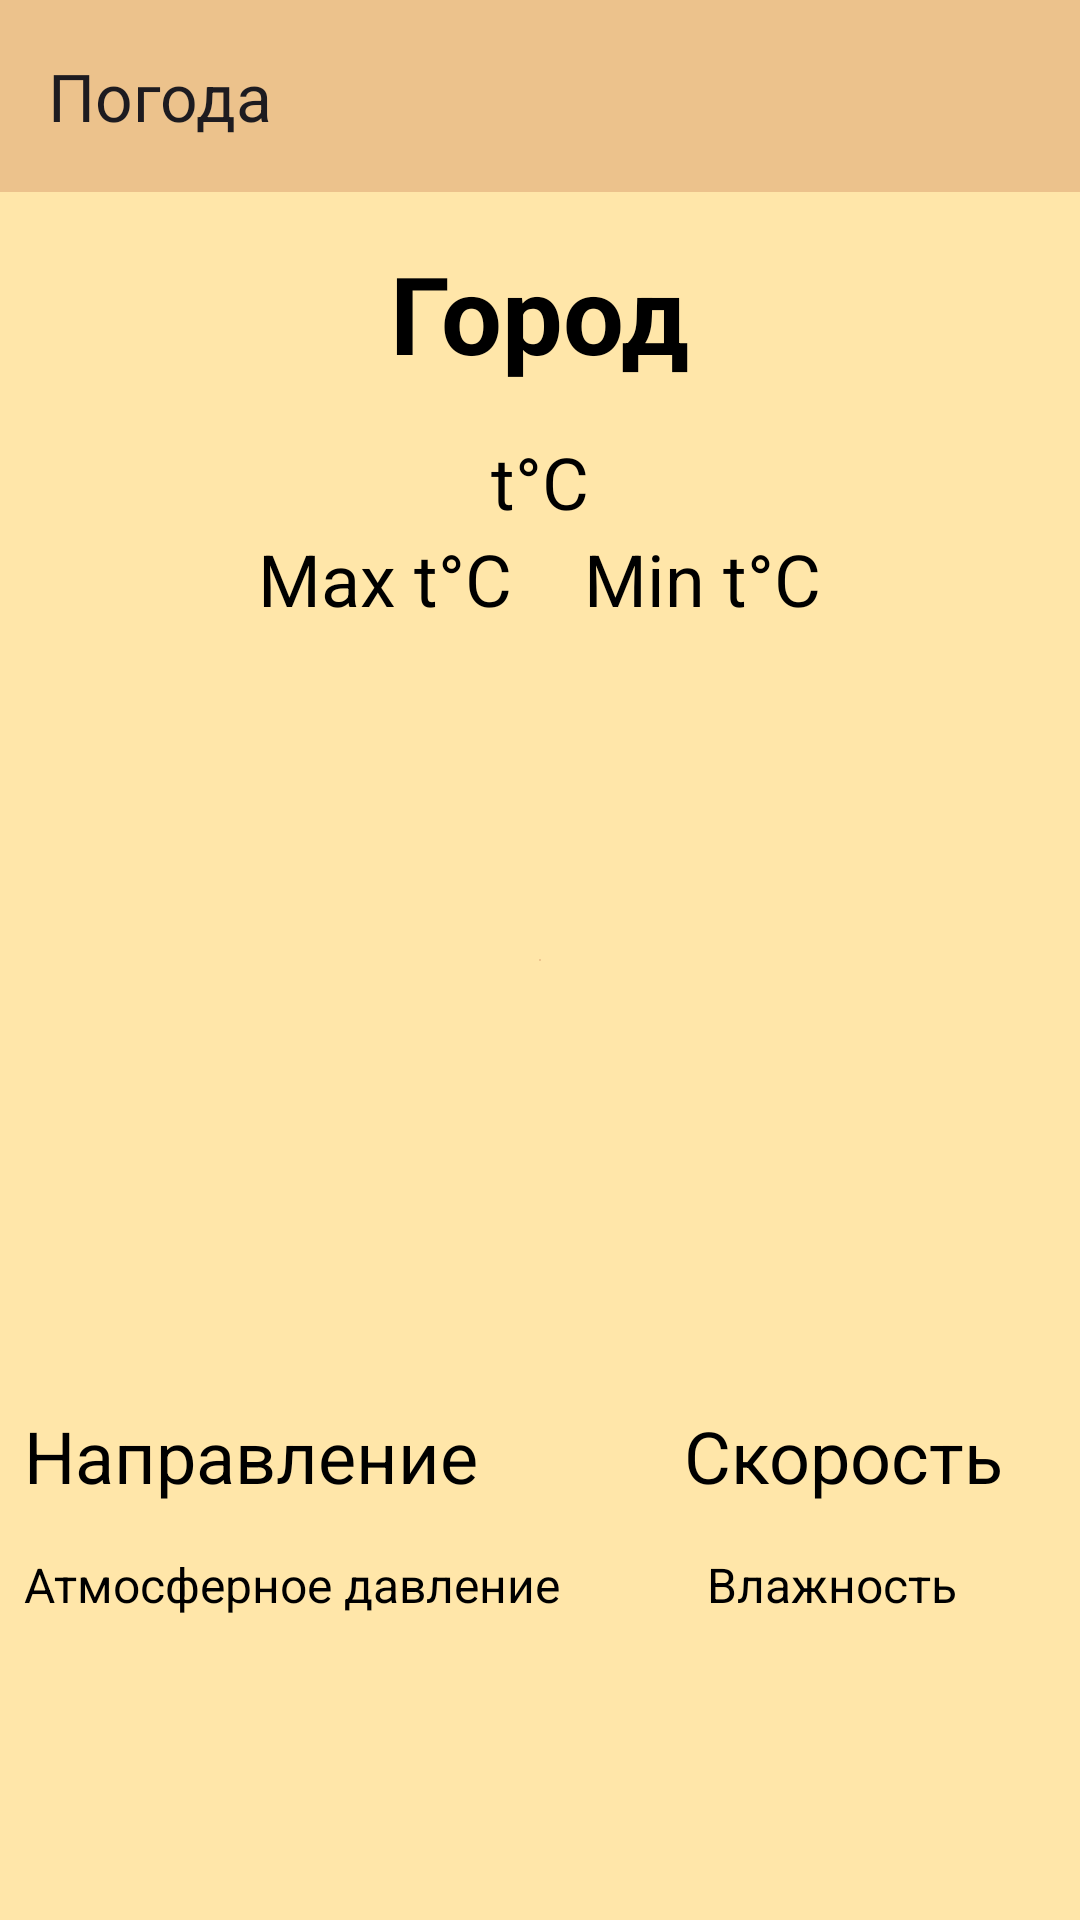

This screen was rendered from an Android layout file. Write that file and the resources it references.
<!-- AndroidManifest.xml: application theme Theme.AndroidLessons -->
<!-- res/layout/activity_weather.xml -->
<?xml version="1.0" encoding="utf-8"?>
<LinearLayout xmlns:android="http://schemas.android.com/apk/res/android"
    xmlns:app="http://schemas.android.com/apk/res-auto"
    xmlns:tools="http://schemas.android.com/tools"
    android:id="@+id/main"
    android:layout_width="match_parent"
    android:layout_height="match_parent"
    android:background="@drawable/viewpager_background"
    android:orientation="vertical"
    tools:context=".WeatherActivity">

    <androidx.appcompat.widget.Toolbar
        android:id="@+id/toolbarWeather"
        android:layout_width="match_parent"
        android:layout_height="wrap_content"
        android:layout_gravity="top"
        android:background="#95DEAA79"
        app:layout_constraintLeft_toLeftOf="parent"
        app:layout_constraintRight_toRightOf="parent"
        app:layout_constraintTop_toTopOf="parent"
        app:title="Погода" />


    <TextView
        android:id="@+id/cityTV"
        android:layout_width="wrap_content"
        android:layout_height="wrap_content"
        android:layout_gravity="center"
        android:layout_margin="16dp"
        android:text="Город"
        android:textColor="@color/black"
        android:textSize="36sp"
        android:textStyle="bold" />

    <TextView
        android:id="@+id/temperatureTV"
        android:layout_width="wrap_content"
        android:layout_height="wrap_content"
        android:layout_gravity="center"
        android:text="t°C"
        android:textColor="@color/black"
        android:textSize="24sp" />

    <LinearLayout
        android:layout_width="wrap_content"
        android:layout_height="wrap_content"
        android:layout_gravity="center"
        android:orientation="horizontal">

        <TextView
            android:id="@+id/temperatureMaxTV"
            android:layout_width="wrap_content"
            android:layout_height="wrap_content"
            android:layout_gravity="center"
            android:layout_marginHorizontal="12dp"
            android:text="Max t°C"
            android:textColor="@color/black"
            android:textSize="24sp" />

        <TextView
            android:id="@+id/temperatureMinTV"
            android:layout_width="wrap_content"
            android:layout_height="wrap_content"
            android:layout_gravity="center"
            android:layout_marginHorizontal="12dp"
            android:text="Min t°C"
            android:textColor="@color/black"
            android:textSize="24sp" />

    </LinearLayout>

    <ImageView
        android:id="@+id/weatherIV"
        android:layout_width="220dp"
        android:layout_height="220dp"
        android:layout_gravity="center"
        android:layout_margin="16dp"
        android:src="@drawable/ic_cloudy" />

    <LinearLayout
        android:layout_width="match_parent"
        android:layout_height="wrap_content"
        android:orientation="horizontal">

        <TextView
            android:id="@+id/windDegreeTV"
            android:layout_width="wrap_content"
            android:layout_height="wrap_content"
            android:layout_gravity="center"
            android:layout_margin="8dp"
            android:layout_weight="1"
            android:text="Направление"
            android:textColor="@color/black"
            android:textSize="24sp" />

        <TextView
            android:id="@+id/windSpeedTV"
            android:layout_width="wrap_content"
            android:layout_height="wrap_content"
            android:layout_gravity="center"
            android:layout_margin="8dp"
            android:layout_weight="1"
            android:gravity="center"
            android:text="Скорость"
            android:textColor="@color/black"
            android:textSize="24sp" />
    </LinearLayout>

    <LinearLayout
        android:layout_width="match_parent"
        android:layout_height="wrap_content"
        android:orientation="horizontal">

        <TextView
            android:id="@+id/pressureTV"
            android:layout_width="wrap_content"
            android:layout_height="wrap_content"
            android:text="Атмосферное давление"
            android:layout_margin="8dp"
            android:layout_weight="1"
            android:textColor="@color/black"
            android:textSize="16sp" />

        <TextView
            android:id="@+id/humidityTV"
            android:layout_width="wrap_content"
            android:layout_height="wrap_content"
            android:layout_gravity="center"
            android:text="Влажность"
            android:layout_margin="8dp"
            android:layout_weight="1"
            android:textColor="@color/black"
            android:textSize="16sp" />

    </LinearLayout>


    <LinearLayout
        android:layout_width="wrap_content"
        android:layout_height="wrap_content"
        android:layout_marginTop="50dp"
        android:orientation="horizontal">

        <EditText
            android:id="@+id/cityET"
            android:layout_width="wrap_content"
            android:layout_height="wrap_content"
            android:layout_gravity="center"
            android:layout_margin="16dp"
            android:hint="Введите город"
            android:textColorHint="#90654D36"
            android:textSize="26sp"
            android:textStyle="bold" />

        <Button
            android:id="@+id/getDataBTN"
            android:layout_width="wrap_content"
            android:layout_height="wrap_content"
            android:layout_gravity="center"
            android:layout_margin="16dp"
            android:backgroundTint="#B1C29E"
            android:text="Получить данные" />
    </LinearLayout>
</LinearLayout>
<!-- resources referenced by this layout -->
<resources>
  <color name="black">#FF000000</color>
  <!-- drawable viewpager_background (drawable) -->
  <?xml version="1.0" encoding="utf-8"?>
  <shape xmlns:android="http://schemas.android.com/apk/res/android">
      <gradient
          android:startColor="#DEAA79"
          android:endColor="#FFE6A9"
          android:angle="260"
          android:type="radial"/>
  
  </shape>
  <style name="Theme.AndroidLessons" parent="Base.Theme.AndroidLessons" />
  <style name="Base.Theme.AndroidLessons" parent="Theme.Material3.DayNight.NoActionBar">
          
          
      </style>
</resources>
